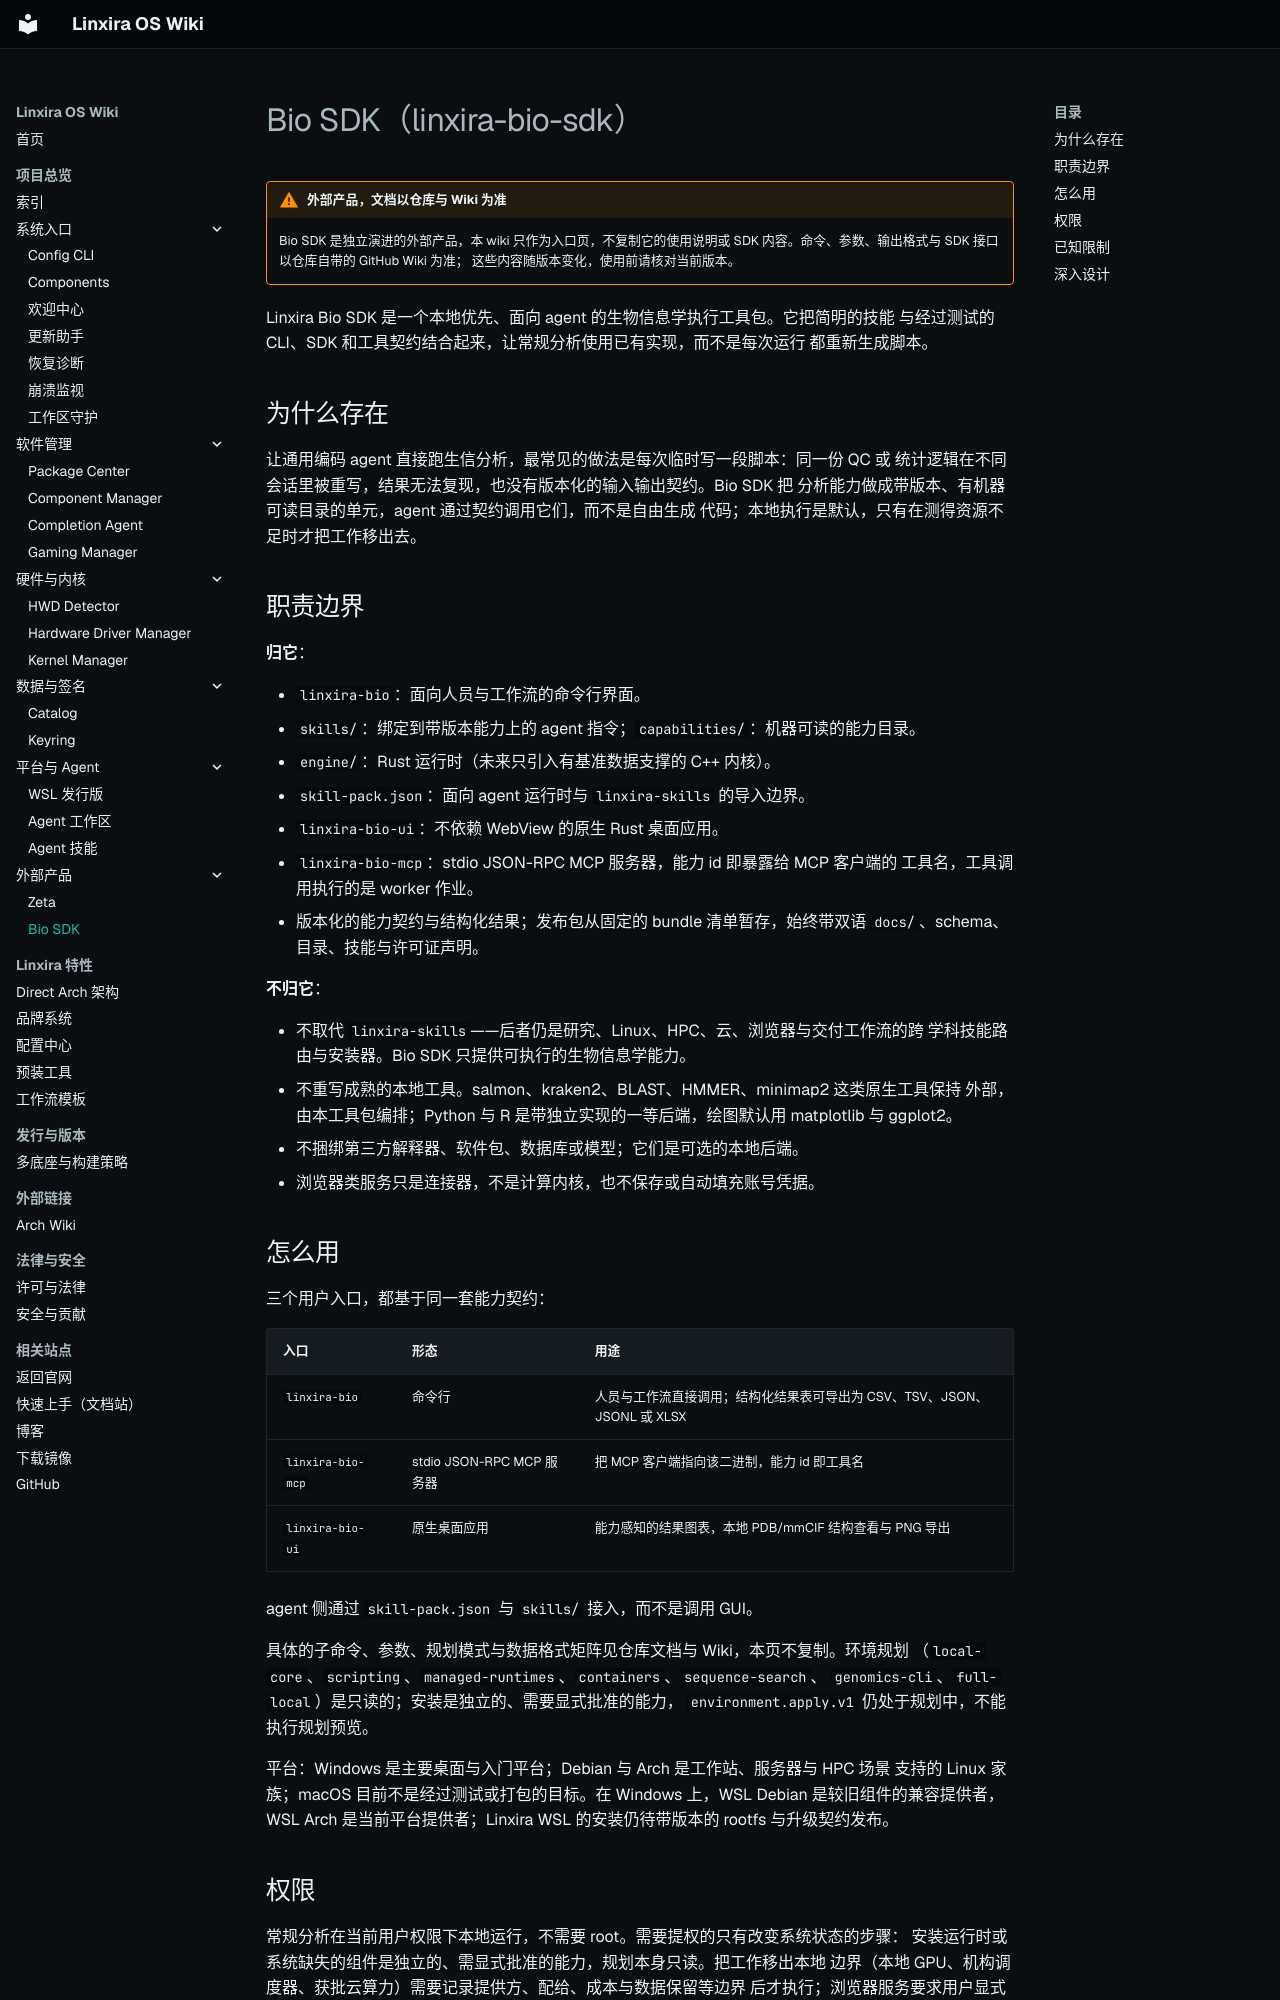

repository: Linxira-OS/linxira-wiki · page: software/bio-sdk/index.html · generator: mkdocs

# Bio SDK（linxira-bio-sdk）

!!! warning "外部产品，文档以仓库与 Wiki 为准"
    Bio SDK 是独立演进的外部产品，本 wiki 只作为入口页，不复制它的使用说明或
    SDK 内容。命令、参数、输出格式与 SDK 接口以仓库自带的 GitHub Wiki 为准；
    这些内容随版本变化，使用前请核对当前版本。

Linxira Bio SDK 是一个本地优先、面向 agent 的生物信息学执行工具包。它把简明的技能
与经过测试的 CLI、SDK 和工具契约结合起来，让常规分析使用已有实现，而不是每次运行
都重新生成脚本。

## 为什么存在

让通用编码 agent 直接跑生信分析，最常见的做法是每次临时写一段脚本：同一份 QC 或
统计逻辑在不同会话里被重写，结果无法复现，也没有版本化的输入输出契约。Bio SDK 把
分析能力做成带版本、有机器可读目录的单元，agent 通过契约调用它们，而不是自由生成
代码；本地执行是默认，只有在测得资源不足时才把工作移出去。

## 职责边界

**归它**：

- `linxira-bio`：面向人员与工作流的命令行界面。
- `skills/`：绑定到带版本能力上的 agent 指令；`capabilities/`：机器可读的能力目录。
- `engine/`：Rust 运行时（未来只引入有基准数据支撑的 C++ 内核）。
- `skill-pack.json`：面向 agent 运行时与 `linxira-skills` 的导入边界。
- `linxira-bio-ui`：不依赖 WebView 的原生 Rust 桌面应用。
- `linxira-bio-mcp`：stdio JSON-RPC MCP 服务器，能力 id 即暴露给 MCP 客户端的
  工具名，工具调用执行的是 worker 作业。
- 版本化的能力契约与结构化结果；发布包从固定的 bundle 清单暂存，始终带双语
  `docs/`、schema、目录、技能与许可证声明。

**不归它**：

- 不取代 `linxira-skills`——后者仍是研究、Linux、HPC、云、浏览器与交付工作流的跨
  学科技能路由与安装器。Bio SDK 只提供可执行的生物信息学能力。
- 不重写成熟的本地工具。salmon、kraken2、BLAST、HMMER、minimap2 这类原生工具保持
  外部，由本工具包编排；Python 与 R 是带独立实现的一等后端，绘图默认用 matplotlib
  与 ggplot2。
- 不捆绑第三方解释器、软件包、数据库或模型；它们是可选的本地后端。
- 浏览器类服务只是连接器，不是计算内核，也不保存或自动填充账号凭据。

## 怎么用

三个用户入口，都基于同一套能力契约：

| 入口 | 形态 | 用途 |
|---|---|---|
| `linxira-bio` | 命令行 | 人员与工作流直接调用；结构化结果表可导出为 CSV、TSV、JSON、JSONL 或 XLSX |
| `linxira-bio-mcp` | stdio JSON-RPC MCP 服务器 | 把 MCP 客户端指向该二进制，能力 id 即工具名 |
| `linxira-bio-ui` | 原生桌面应用 | 能力感知的结果图表，本地 PDB/mmCIF 结构查看与 PNG 导出 |

agent 侧通过 `skill-pack.json` 与 `skills/` 接入，而不是调用 GUI。

具体的子命令、参数、规划模式与数据格式矩阵见仓库文档与 Wiki，本页不复制。环境规划
（`local-core`、`scripting`、`managed-runtimes`、`containers`、`sequence-search`、
`genomics-cli`、`full-local`）是只读的；安装是独立的、需要显式批准的能力，
`environment.apply.v1` 仍处于规划中，不能执行规划预览。

平台：Windows 是主要桌面与入门平台；Debian 与 Arch 是工作站、服务器与 HPC 场景
支持的 Linux 家族；macOS 目前不是经过测试或打包的目标。在 Windows 上，WSL Debian
是较旧组件的兼容提供者，WSL Arch 是当前平台提供者；Linxira WSL 的安装仍待带版本的
rootfs 与升级契约发布。

## 权限

常规分析在当前用户权限下本地运行，不需要 root。需要提权的只有改变系统状态的步骤：
安装运行时或系统缺失的组件是独立的、需显式批准的能力，规划本身只读。把工作移出本地
边界（本地 GPU、机构调度器、获批云算力）需要记录提供方、配给、成本与数据保留等边界
后才执行；浏览器服务要求用户显式动作与人控认证。结构文件保持在本地，解压后上限
128 MiB、100,000 个原子。
